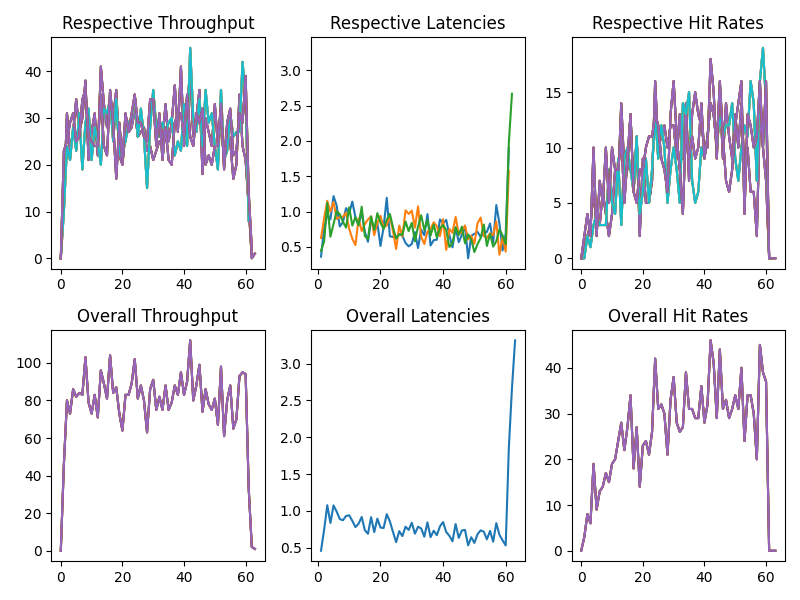

Source data for this figure (header and first rows):
tntid, original_ts, issue_ts, finish_ts, hit
2, 0, 0.0003712, 0.2019, False
2, 0, 0.001893, 0.9989, False
2, 0, 0.004691, 0.2077, False
2, 0, 0.007731, 0.2103, False
2, 0, 0.01031, 2.264, False
2, 0, 0.01144, 0.2134, False
2, 0, 0.01338, 2.3, False
2, 0, 0.01496, 0.01801, True
2, 0, 0.01801, 0.6962, False
2, 0, 0.02072, 0.8484, False
2, 0, 0.02391, 1.808, False
2, 0, 0.0285, 0.5055, False
2, 0, 0.02997, 0.3128, False
2, 0, 0.03103, 1.625, False
2, 0, 0.03203, 0.7381, False
2, 0, 0.03621, 2.288, False
2, 0, 0.03814, 0.5927, False
2, 0, 0.03976, 0.2409, False
2, 0, 0.04087, 0.2449, False
2, 0, 0.0449, 0.987, False
2, 0, 0.04658, 1.881, False
2, 0, 0.04934, 0.7149, False
2, 0, 0.05029, 0.856, False
2, 0, 0.05222, 2.004, False
2, 0, 0.05524, 2.529, False
2, 0, 0.06076, 0.5702, False
2, 0, 0.08421, 0.1381, True
2, 0, 0.1381, 1.898, False
2, 0, 0.1952, 0.7152, False
2, 0, 0.2477, 0.5055, False
2, 0, 0.3055, 1.456, False
2, 0, 0.3639, 0.627, False
2, 0, 0.4271, 0.8704, False
2, 0, 0.4952, 2.712, False
2, 0, 0.5574, 2.151, False
2, 1, 1, 1.202, False
2, 1, 1.002, 1.638, False
2, 1, 1.005, 1.622, False
2, 1, 1.01, 1.211, False
2, 1, 1.011, 1.407, False
2, 1, 1.015, 3.638, False
2, 1, 1.017, 1.021, True
2, 1, 1.021, 1.378, False
2, 1, 1.024, 2.563, False
2, 1, 1.027, 2.96, False
2, 1, 1.029, 1.689, False
2, 1, 1.032, 2.395, False
2, 1, 1.035, 2.622, False
2, 1, 1.039, 1.241, False
2, 1, 1.041, 1.046, True
2, 1, 1.046, 1.052, True
2, 1, 1.052, 1.382, False
2, 1, 1.053, 1.323, False
2, 1, 1.055, 1.526, False
2, 1, 1.057, 1.26, False
2, 1, 1.06, 1.331, False
2, 1, 1.063, 2.441, False
2, 1, 1.064, 1.266, False
2, 1, 1.066, 2.889, False
2, 1, 1.069, 3.082, False
... 4,940 more rows
